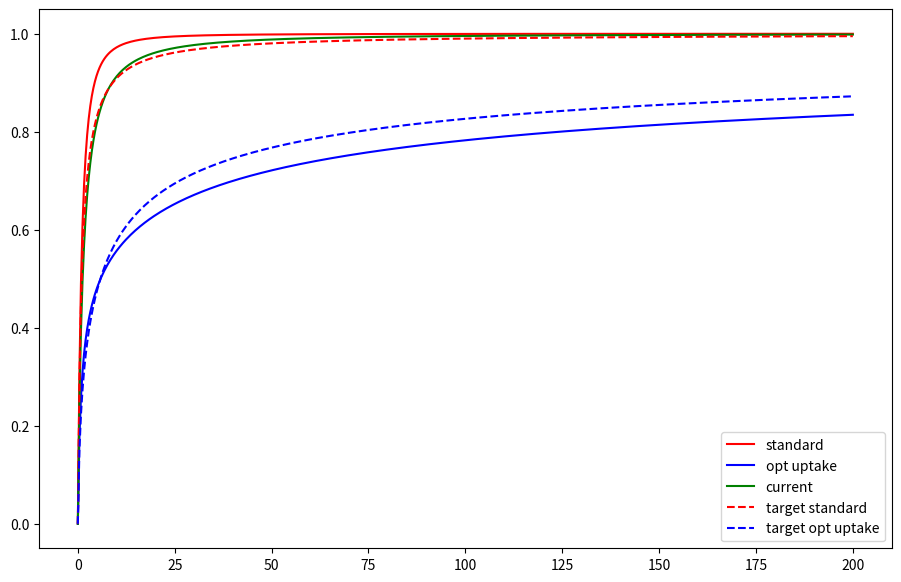

Write the Python code that produced this figure.
"""
Code to explore functional shapes associated with nutrient limitation.
"""

import numpy as np
import matplotlib.pyplot as plt


a = np.linspace(0,100,500)
b = np.linspace(0,100,500)
ab = a+b

f1 = a / (1 + a)
f2 = a / (1 + 2*np.sqrt(a) + a) # opt uptake
g1 = b / (1 + b)
g2 = b / (1 + 2*np.sqrt(b) + b) # opt uptake

h1 = f1 * (1 / (1 + b)) + g1
h2 = f2 * (1 / (1 + b)) + g2 # opt uptake
h3 = f2 * (1 / (1 + b)) + g1 # current
H1 = (ab) / (1 +  ab)
H2 = (ab) / (1 +  2*np.sqrt(ab) + ab) # opt uptake

plt.close('all')
fig = plt.figure(figsize=(11,7))
ax = fig.add_subplot(111)

ax.plot(ab,h1,'-r',label='standard')
ax.plot(ab,h2,'-b',label='opt uptake')
ax.plot(ab,h3,'-g',label='current')
ax.plot(ab,H1,'--r',label='target standard')
ax.plot(ab,H2,'--b',label='target opt uptake')

ax.legend()

plt.show()